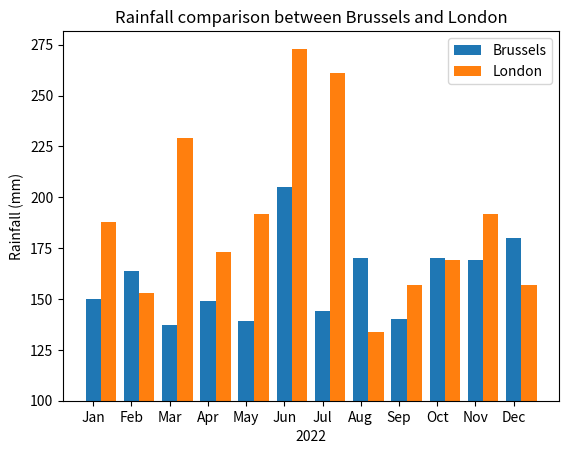

Write Python code to recreate this figure.
#import module
import matplotlib.pyplot as plt

#create a list of rainfall for Brussels and London
rainfall_brussels = [150, 164, 137, 149, 139, 205, 144, 170, 140, 170, 169, 180]
rainfall_london = [188, 153, 229, 173, 192, 273, 261, 134, 157, 169, 192, 157]

#assign the length of the list brussels to the variable x
#move each bar of london to the right by 1
x_brussels = [position * 2 for position in range(len(rainfall_brussels))]
x_london = [position + 0.8 for position in x_brussels]

#define the height of each bar and subtract 100, assuming there is no rainfall below 100
y_brussels = [length - 100 for length in rainfall_brussels]
y_london = [length - 100 for length in rainfall_london]

#plot the bar chart with value x, y, width, and bottom for each bar
brussels = plt.bar(x_brussels, y_brussels, 0.8, 100, label = "Brussels")
london = plt.bar(x_london, y_london, 0.8, 100, label = "London")

#adding information to the bar chart (ticks, labels, title, and legend)
plt.xticks(x_brussels, ["Jan", "Feb", "Mar", "Apr", "May", "Jun", "Jul", "Aug", "Sep", "Oct","Nov", "Dec"])
plt.title("Rainfall comparison between Brussels and London")
plt.xlabel("2022")
plt.ylabel("Rainfall (mm)")

#adding legend to the bar chart
plt.legend()

#display the bar chart
plt.show()
